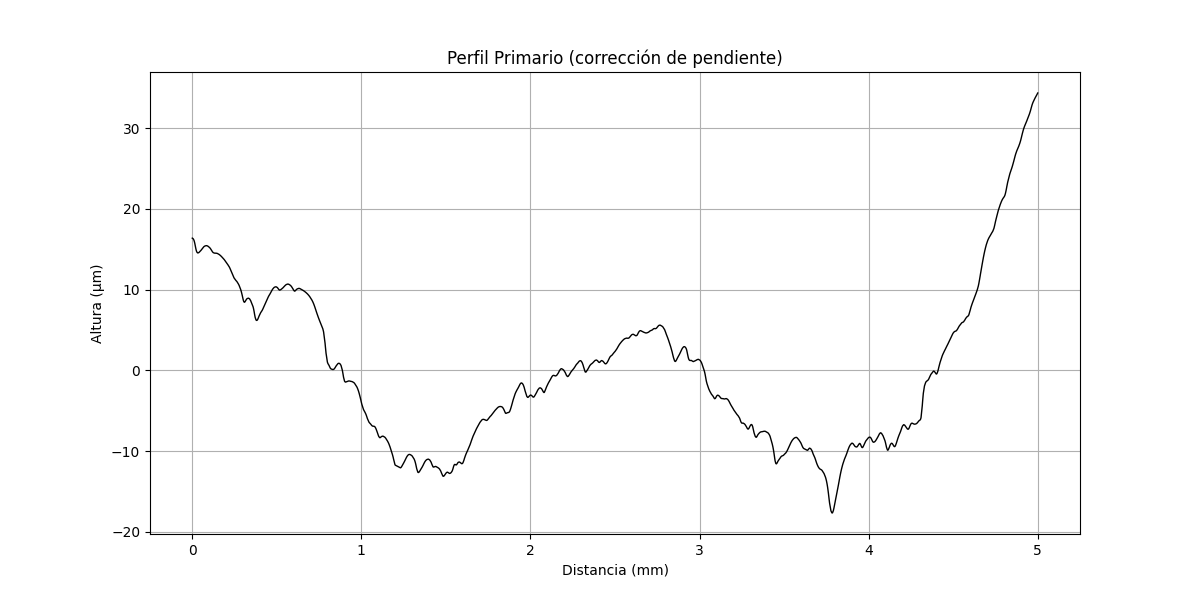

The table this chart was drawn from, first rows:
x (mm), altura (µm)
0.000000000, 16.37
0.0002035, 16.37
0.0004069, 16.37
0.0006104, 16.36
0.0008138, 16.36
0.001017, 16.36
0.001221, 16.36
0.001424, 16.36
0.001628, 16.36
0.001831, 16.35
0.002034, 16.35
0.002238, 16.35
0.002441, 16.35
0.002645, 16.34
0.002848, 16.34
0.003052, 16.34
0.003255, 16.33
0.003459, 16.33
0.003662, 16.33
0.003866, 16.32
0.004069, 16.32
0.004273, 16.31
0.004476, 16.31
0.004679, 16.31
0.004883, 16.3
0.005086, 16.3
0.00529, 16.29
0.005493, 16.29
0.005697, 16.28
0.0059, 16.28
0.006104, 16.27
0.006307, 16.26
0.00651, 16.26
0.006714, 16.25
0.006917, 16.24
0.007121, 16.23
0.007324, 16.23
0.007528, 16.22
0.007731, 16.21
0.007935, 16.21
0.008138, 16.2
0.008341, 16.19
0.008545, 16.18
0.008748, 16.17
0.008952, 16.16
0.009155, 16.15
0.009359, 16.14
0.009562, 16.13
0.009766, 16.12
0.009969, 16.11
0.01017, 16.1
0.01038, 16.09
0.01058, 16.07
0.01078, 16.06
0.01099, 16.05
0.01119, 16.03
0.01139, 16.02
0.0116, 16.01
0.0118, 15.99
0.012, 15.97
... 24,517 more rows
